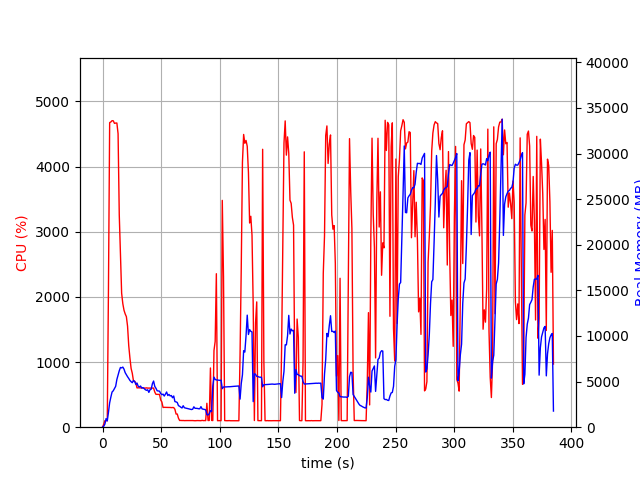

The file beside this chart, header and first rows:
elapsed_time, nproc, cpu, mem_real, mem_virtual
3.62396240234375e-05, 1, 0.0, 7.855, 3185
1.007, 1, 45.7, 101.5, 781.6
2.015, 1, 100.2, 343.5, 1902
3.023, 1, 99.2, 945.5, 3188
4.031, 1, 100.2, 691.3, 2676
5.038, 1, 2106, 1622, 7503
6.065, 1, 4675, 2676, 8641
7.093, 1, 4685, 3300, 9344
8.119, 1, 4705, 3857, 9908
9.145, 1, 4703, 3993, 10101
10.17, 1, 4663, 4235, 10456
11.2, 1, 4668, 4484, 10851
12.22, 1, 4669, 5235, 11696
13.25, 1, 4504, 5722, 12482
14.26, 1, 3258, 6186, 13080
15.28, 1, 2664, 6545, 13590
16.29, 1, 2056, 6499, 13722
17.3, 1, 1895, 6590, 14042
18.31, 1, 1795, 6363, 14358
19.32, 1, 1738, 5977, 14358
20.33, 1, 1697, 5757, 14398
21.34, 1, 1550, 5534, 14398
22.34, 1, 1252, 5346, 14398
23.35, 1, 1063, 5126, 14398
24.36, 1, 902.0, 4988, 14656
25.37, 1, 827.8, 4878, 14712
26.38, 1, 710.7, 5112, 15048
27.39, 1, 705.4, 5023, 15300
28.39, 1, 677.2, 4695, 15300
29.4, 1, 602.9, 4839, 15642
30.42, 1, 604.7, 4488, 15642
31.42, 1, 603.2, 4408, 15642
32.43, 1, 603.1, 4514, 15642
33.44, 1, 602.8, 4294, 15642
34.46, 1, 602.7, 4341, 15642
35.47, 1, 602.9, 4236, 15642
36.47, 1, 600.5, 4113, 15642
37.49, 1, 603.4, 4039, 15642
38.5, 1, 600.3, 4102, 15642
39.51, 1, 601.0, 3816, 15642
40.52, 1, 600.2, 4108, 15642
41.53, 1, 599.0, 4168, 15642
42.54, 1, 600.9, 4769, 15834
43.55, 1, 600.2, 5060, 16058
44.55, 1, 539.6, 4475, 16058
45.56, 1, 504.1, 4267, 16058
46.57, 1, 504.4, 3992, 16058
47.59, 1, 502.8, 3973, 16058
48.6, 1, 503.6, 3950, 16058
49.61, 1, 418.8, 3695, 16058
50.62, 1, 385.9, 3567, 16058
51.63, 1, 302.9, 3624, 16058
52.64, 1, 305.0, 3415, 16058
53.65, 1, 303.6, 3625, 16058
54.66, 1, 303.9, 3859, 16058
55.67, 1, 302.9, 3468, 16058
56.68, 1, 303.0, 3595, 16058
57.69, 1, 302.8, 3428, 16058
58.7, 1, 300.6, 3469, 16058
59.71, 1, 302.2, 3227, 16058
... 320 more rows
